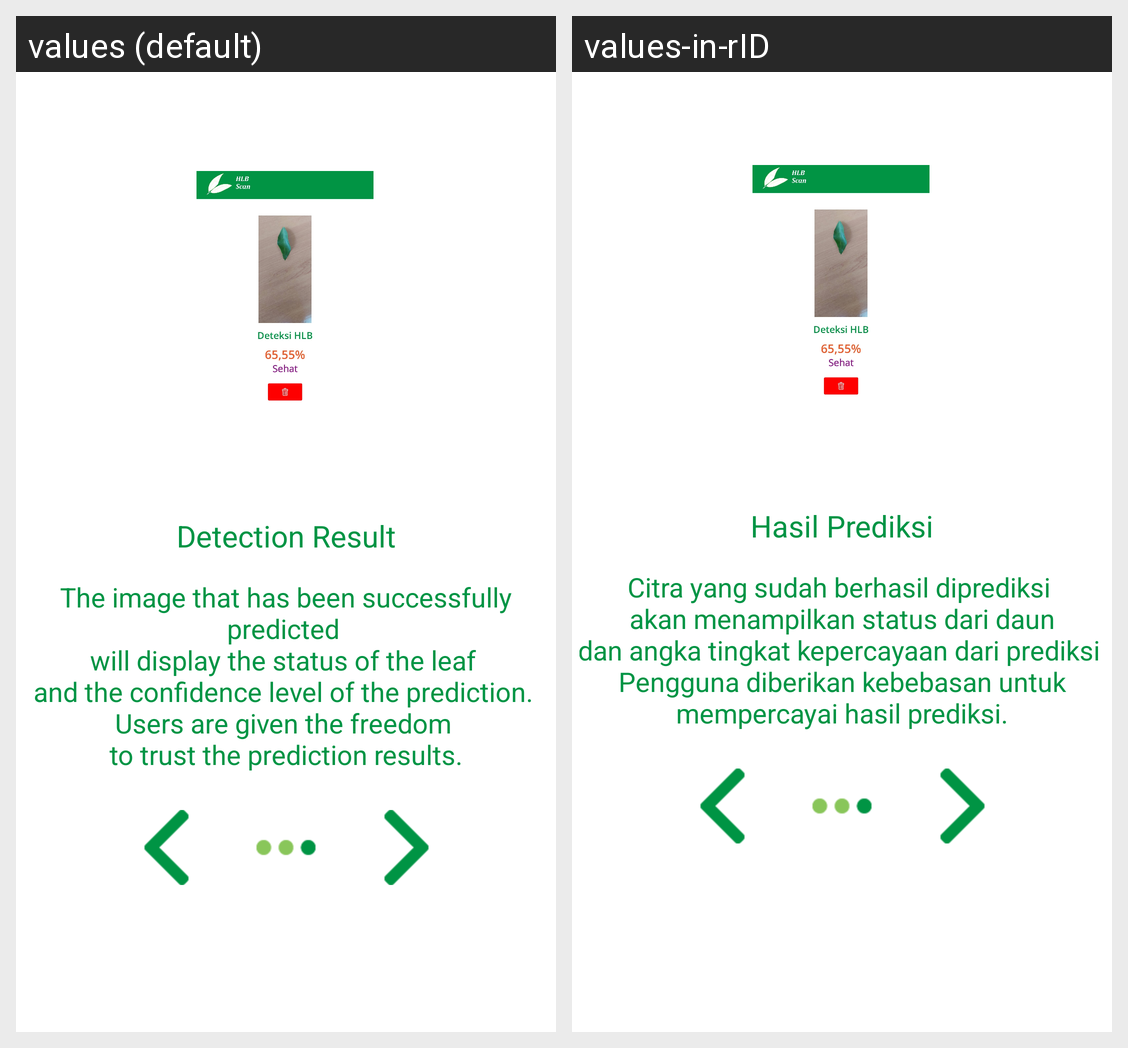

Translations of the strings shown on this Android screen, per locale in the grid:
Android screen res/layout/fragment_help_three.xml rendered under 2 locales, left to right: values (default), values-in-rID. Device: Nexus 5 (rendered at 1080×1920; each locale shown at half size, 540×960, under a caption strip naming it); theme AppTheme.
Strings drawn on this screen, with the default value and each locale's value (text and hints the layout hard-codes, and strings that could not be matched under every locale, appear in the picture but are not listed):

upload_guide_title
  values: Detection Result
  values-in-rID: Hasil Prediksi

upload_guide
  values: The image that has been successfully predicted 
      will display the status of the leaf 
      and the confidence level of the prediction. 
      Users are given the freedom 
      to trust the prediction results.
  values-in-rID: Citra yang sudah berhasil diprediksi 
       akan menampilkan status dari daun 
      dan angka tingkat kepercayaan dari prediksi 
      Pengguna diberikan kebebasan untuk mempercayai hasil prediksi.
